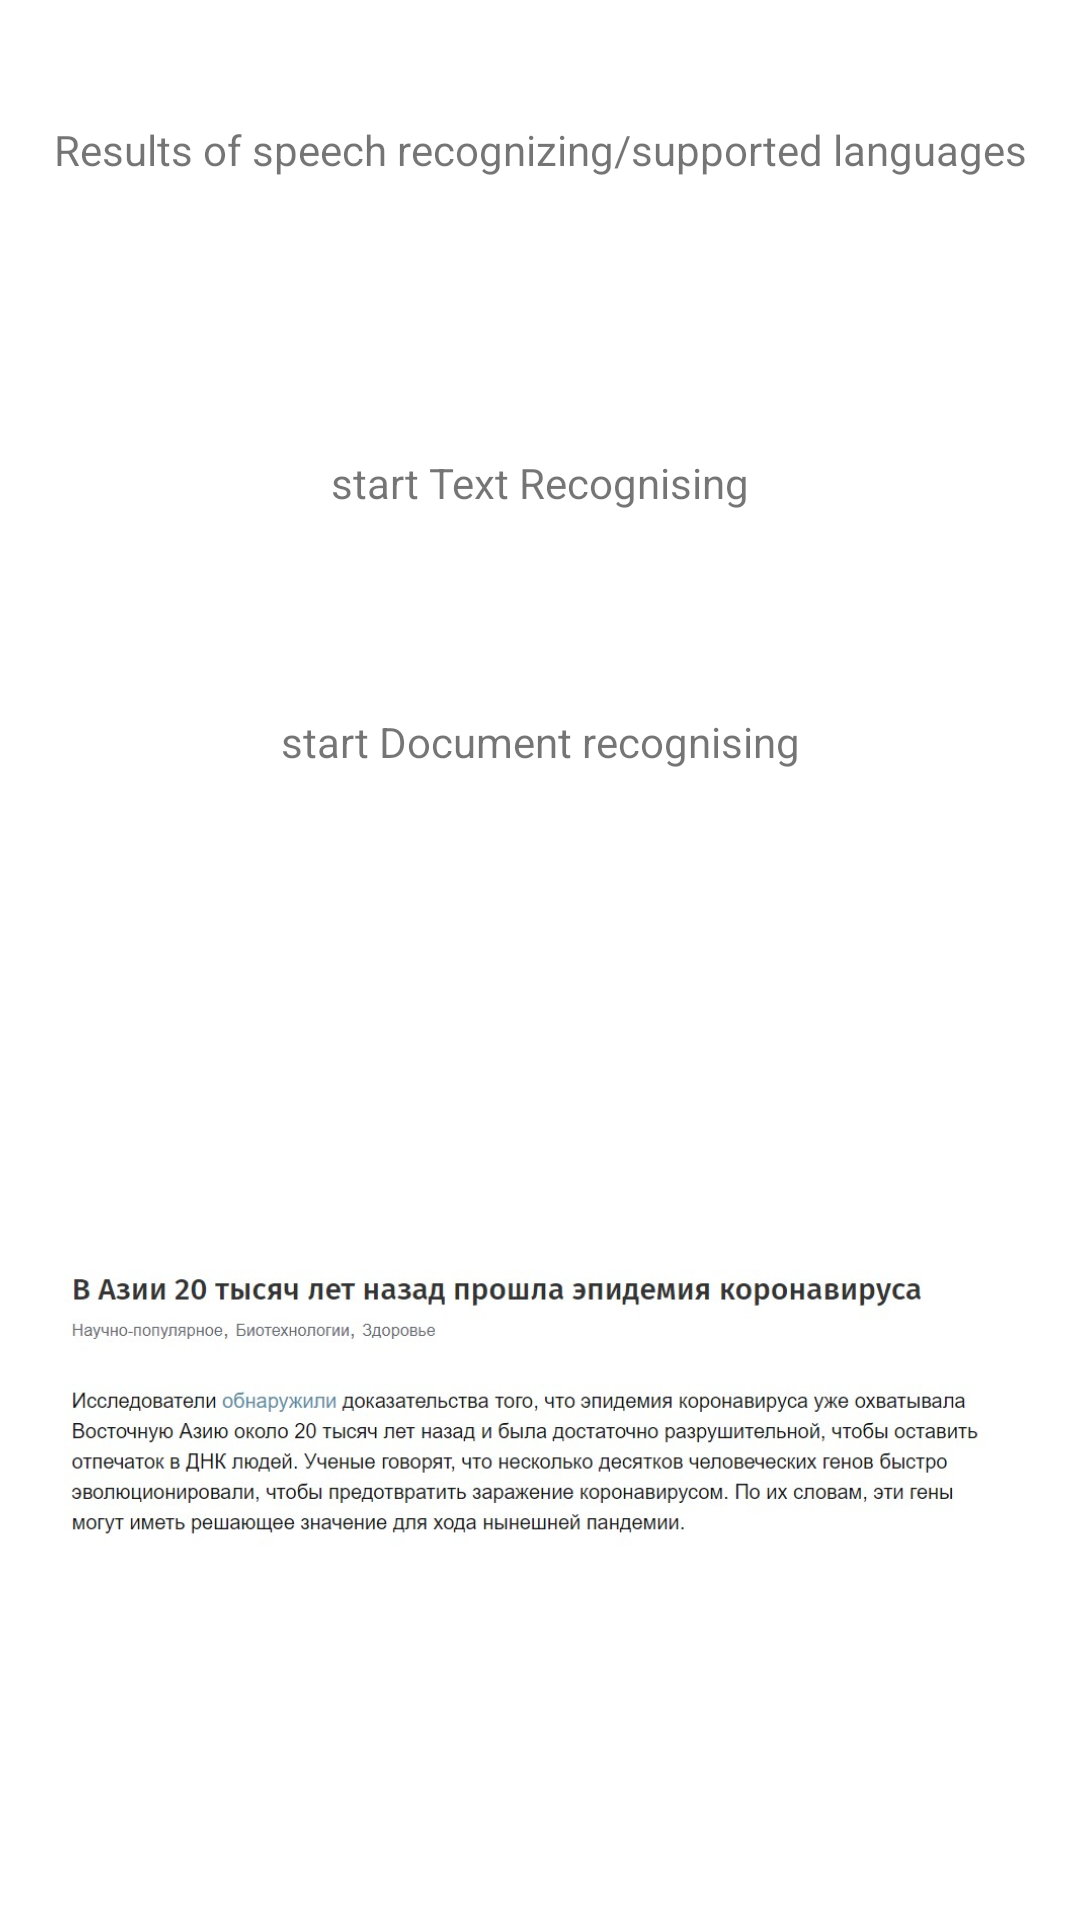

Write the Android layout XML for this screen, with the resource values it uses.
<!-- AndroidManifest.xml: application theme Theme.MLKitRuTest -->
<!-- res/layout/activity_image_recognition.xml -->
<?xml version="1.0" encoding="utf-8"?>
<androidx.constraintlayout.widget.ConstraintLayout xmlns:android="http://schemas.android.com/apk/res/android"
    xmlns:app="http://schemas.android.com/apk/res-auto"
    xmlns:tools="http://schemas.android.com/tools"
    android:layout_width="match_parent"
    android:layout_height="match_parent"
    tools:context=".MainActivity">

    <TextView
        android:id="@+id/resultsTextView"
        android:layout_width="match_parent"
        android:layout_height="wrap_content"
        android:gravity="center"
        android:minHeight="100dp"
        android:text="Results of speech recognizing/supported languages"
        app:layout_constraintEnd_toEndOf="parent"
        app:layout_constraintStart_toStartOf="parent"
        app:layout_constraintTop_toTopOf="parent" />

    <TextView
        android:id="@+id/textRecognising"
        android:layout_width="wrap_content"
        android:layout_height="wrap_content"
        android:background="?selectableItemBackground"
        android:padding="16dp"
        android:text="start Text Recognising"
        app:layout_constraintBottom_toTopOf="@id/documentRecognising"
        app:layout_constraintLeft_toLeftOf="parent"
        app:layout_constraintRight_toRightOf="parent"
        app:layout_constraintTop_toBottomOf="@id/resultsTextView" />

    <TextView
        android:id="@+id/documentRecognising"
        android:layout_width="wrap_content"
        android:layout_height="wrap_content"
        android:background="?selectableItemBackground"
        android:padding="16dp"
        android:text="start Document recognising"
        app:layout_constraintBottom_toTopOf="@+id/imageView"
        app:layout_constraintLeft_toLeftOf="parent"
        app:layout_constraintRight_toRightOf="parent"
        app:layout_constraintTop_toBottomOf="@id/textRecognising" />

    <ImageView
        android:id="@+id/imageView"
        android:layout_width="match_parent"
        android:layout_height="wrap_content"
        android:layout_marginTop="16dp"
        android:padding="16dp"
        android:src="@drawable/russian_text_image"
        app:layout_constraintBottom_toBottomOf="parent"
        app:layout_constraintLeft_toLeftOf="parent"
        app:layout_constraintRight_toRightOf="parent"
        tools:ignore="ContentDescription" />

</androidx.constraintlayout.widget.ConstraintLayout>
<!-- resources referenced by this layout -->
<resources>
  <!-- drawable russian_text_image: jpg bitmap (drawable, 85667 bytes) -->
  <style name="Theme.MLKitRuTest" parent="Theme.MaterialComponents.DayNight.DarkActionBar">
          
          <item name="colorPrimary">@color/purple_500</item>
          <item name="colorPrimaryVariant">@color/purple_700</item>
          <item name="colorOnPrimary">@color/white</item>
          
          <item name="colorSecondary">@color/teal_200</item>
          <item name="colorSecondaryVariant">@color/teal_700</item>
          <item name="colorOnSecondary">@color/black</item>
          
          <item name="android:statusBarColor" tools:targetApi="l">?attr/colorPrimaryVariant</item>
          
      </style>
  <!-- not gathered from this repository: default colours our renderer supplied (Android Studio template values) -->
  <color name="purple_500">#FF6200EE</color>
  <color name="purple_700">#FF3700B3</color>
  <color name="teal_200">#FF03DAC5</color>
  <color name="teal_700">#FF018786</color>
  <color name="black">#FF000000</color>
  <color name="white">#FFFFFFFF</color>
</resources>
